Labelled photos from "datera-quest", an image-classification folder in AffrizaWildanFauzan/datera-quest. The possible labels are: Albizia saponaria, Dendrobium leonis, Dracaena trifasciata, Echinodorus radican, Gymnocalycium, Hopea bilitonensis, Impatiens walleriana, Lagerstroemia speciosa, Ixora acuminata, Monstera adansonii, Nepenthes sumatrana, Alocasia Black Velvet, Nepenthes reinwardtiana, Ochna kirkii, Philodendron Lemon, Portulaca sp, Quassia amara, Reutealis trisperma, Rosa sp, Russelia equisetiformis, Syzygium myrtifolium, Tabernaemontana corymbosa, Anacampseros rufescens Sunrise, 3 apocynacaea, Areca catechu, Catharanthus roseus, Ceiba pentandra, Cuphea hyssopifolia, Cymbidium bicolor, Dendrobium Uthai White.

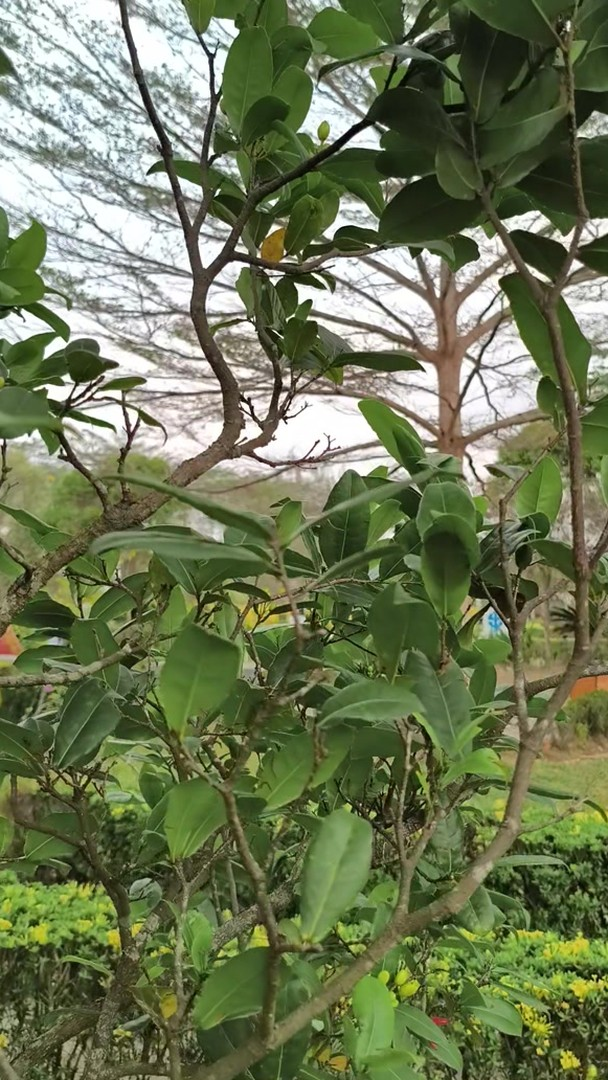
Label: Ochna kirkii

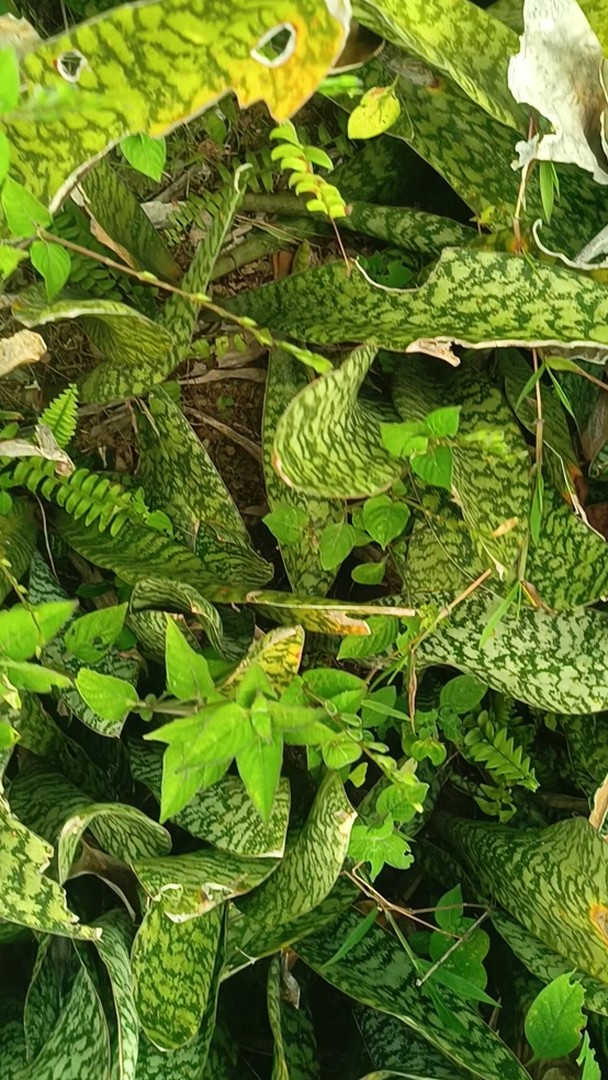
Label: Dracaena trifasciata

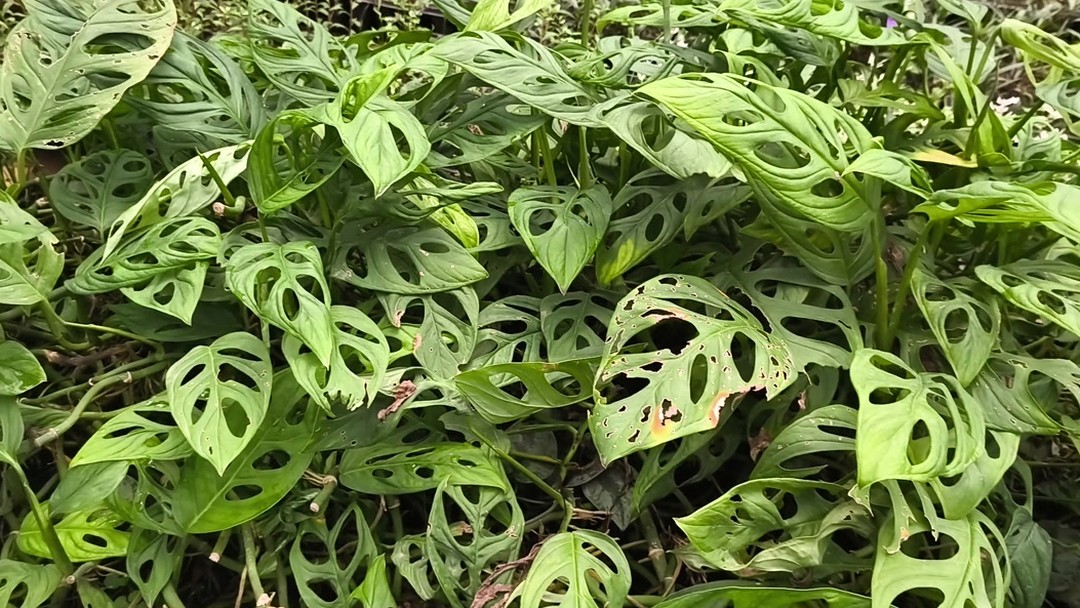
Label: Monstera adansonii

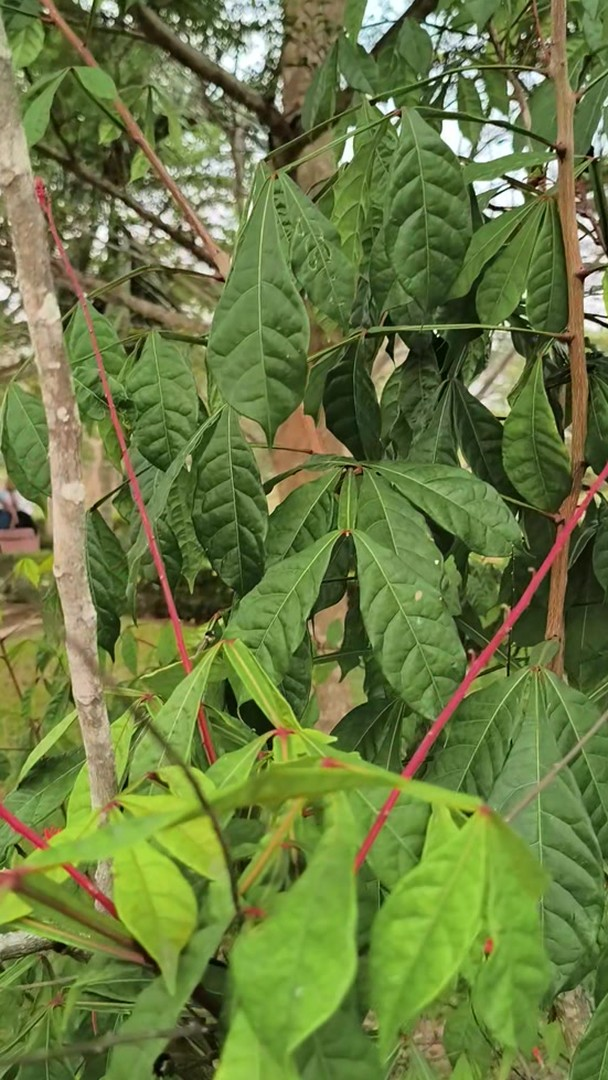
Label: Quassia amara

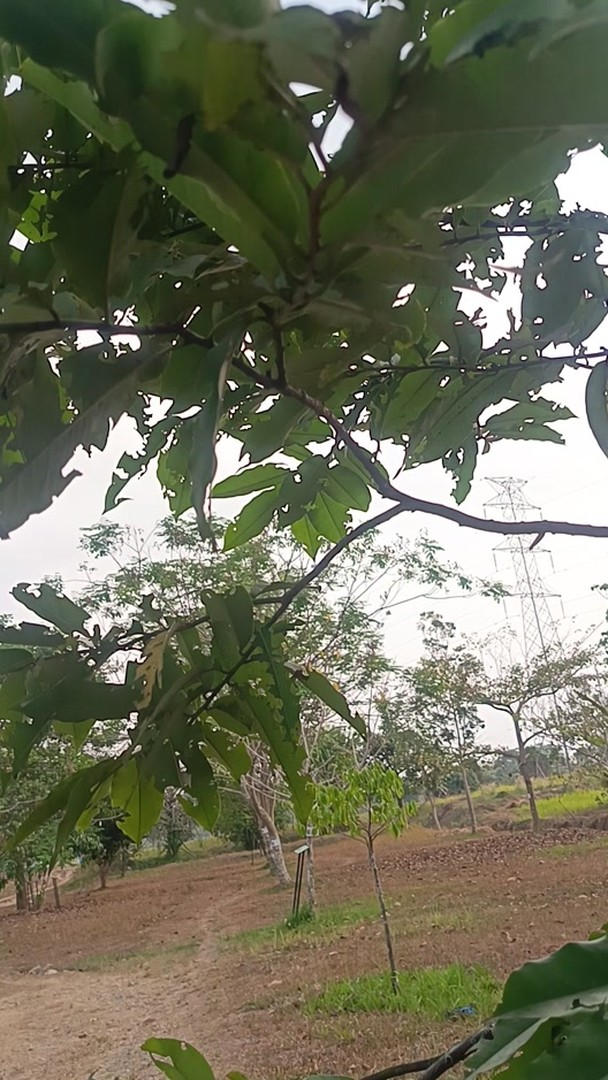
Label: Hopea bilitonensis

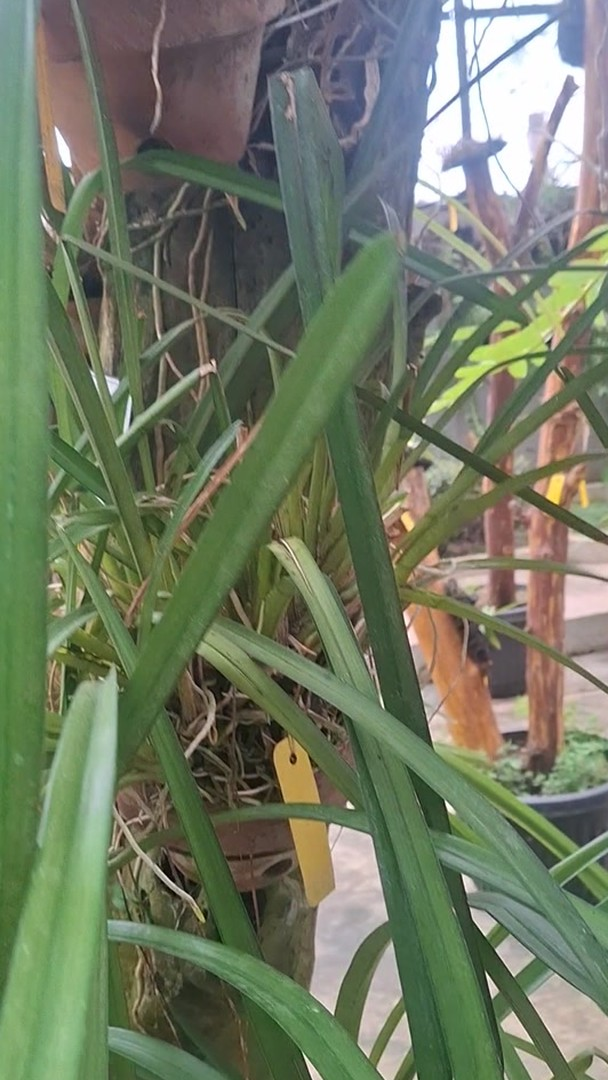
Label: Cymbidium bicolor
